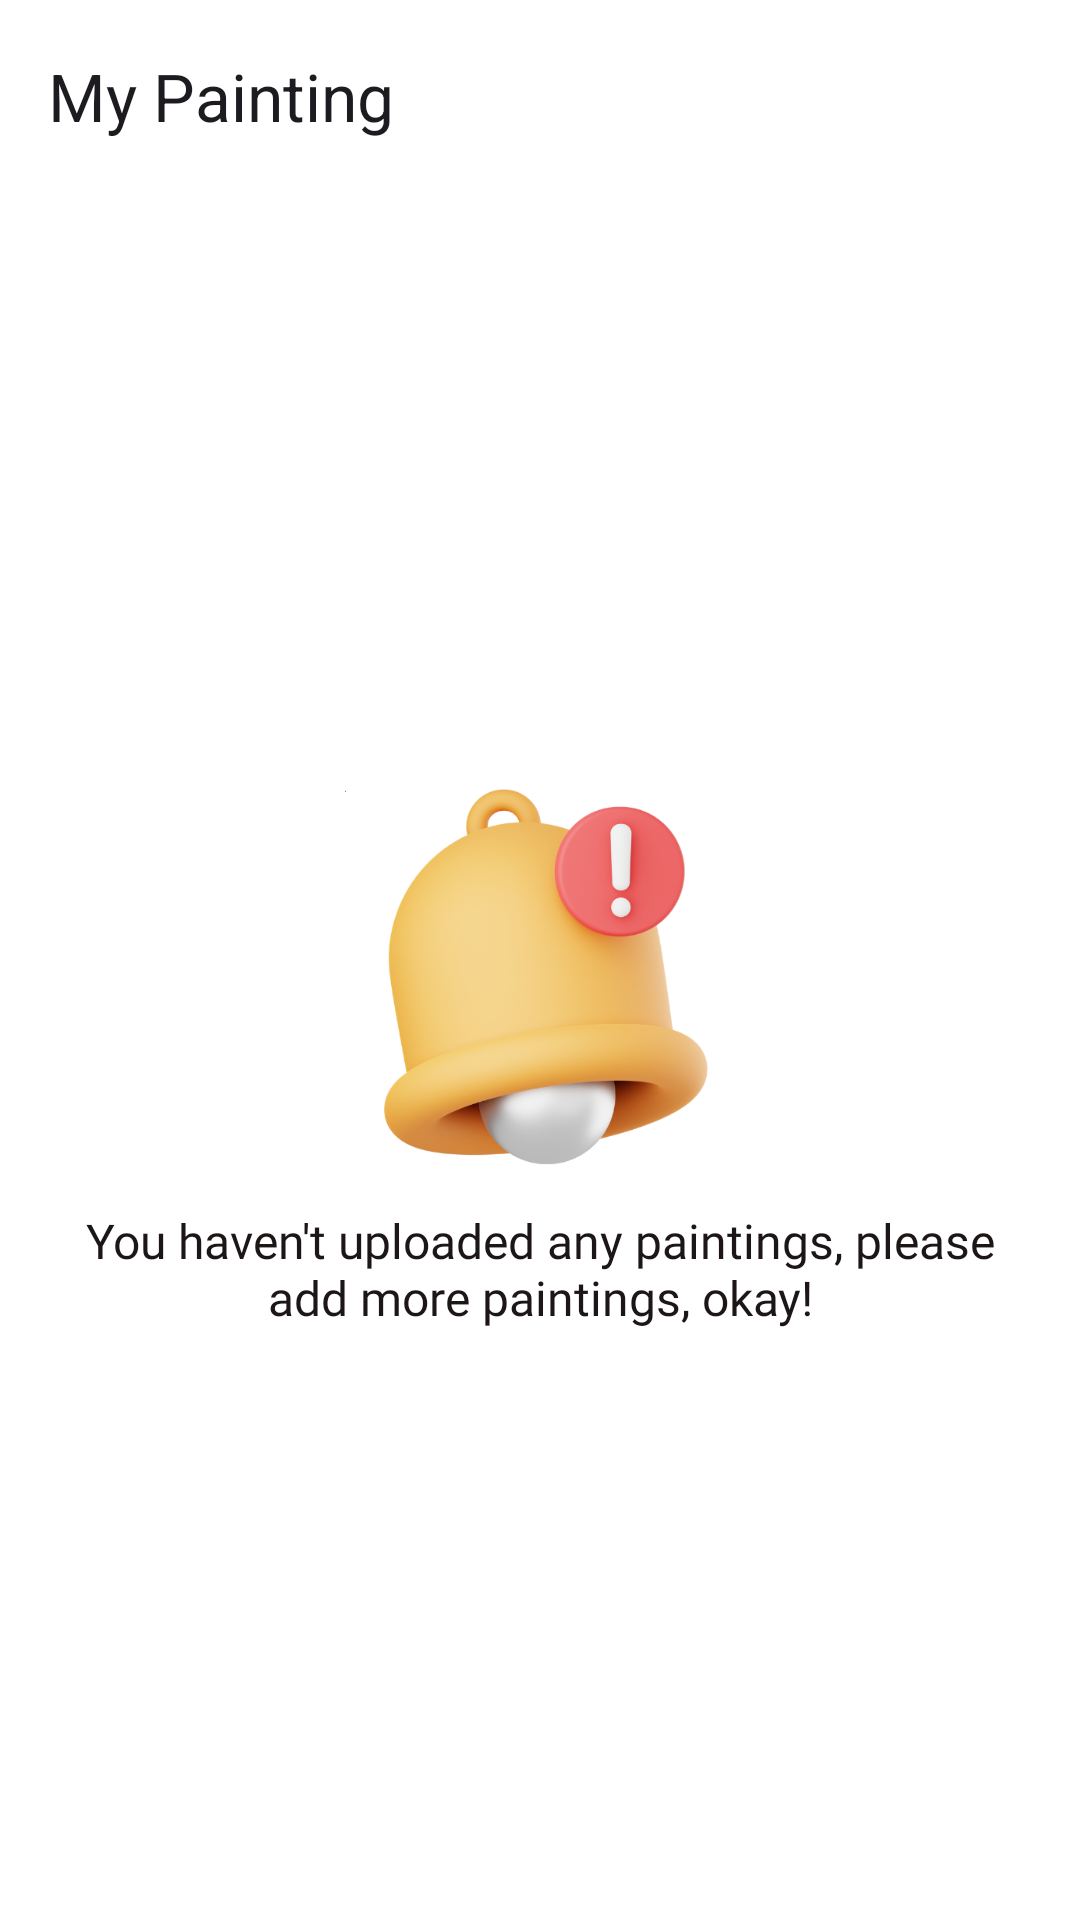

This screen was rendered from an Android layout file. Write that file and the resources it references.
<!-- AndroidManifest.xml: application theme Theme.ArtScape -->
<!-- res/layout/activity_my_painting.xml -->
<?xml version="1.0" encoding="utf-8"?>
<androidx.constraintlayout.widget.ConstraintLayout xmlns:android="http://schemas.android.com/apk/res/android"
    xmlns:tools="http://schemas.android.com/tools"
    android:layout_width="match_parent"
    android:layout_height="match_parent"
    android:background="#FFFFFF"
    xmlns:app="http://schemas.android.com/apk/res-auto"
    tools:context=".ui.mypainting.MyPaintingActivity">

    <com.google.android.material.appbar.AppBarLayout
        android:id="@+id/my_painting_toolbar_layout"
        style="@style/Widget.MaterialComponents.AppBarLayout.Primary"
        android:layout_width="match_parent"
        android:layout_height="wrap_content"

        android:background="@color/transparant"
        app:layout_constraintTop_toTopOf="parent"
        app:layout_constraintStart_toStartOf="parent"
        app:layout_constraintEnd_toEndOf="parent">

        <com.google.android.material.appbar.MaterialToolbar
            android:id="@+id/my_painting_toolbar"
            style="@style/semibold"
            android:layout_width="match_parent"
            android:layout_height="wrap_content"
            android:minHeight="?attr/actionBarSize"
            app:navigationIcon="@drawable/baseline_arrow_back"
            app:title="@string/my_painting" />
    </com.google.android.material.appbar.AppBarLayout>

    <ScrollView
        android:id="@+id/scrollView3"
        android:layout_width="match_parent"
        android:layout_height="wrap_content"
        android:fillViewport="true"
        app:layout_constraintEnd_toEndOf="parent"
        app:layout_constraintStart_toStartOf="parent"
        app:layout_constraintTop_toBottomOf="@+id/my_painting_toolbar_layout">


        <androidx.constraintlayout.widget.ConstraintLayout
            android:layout_width="match_parent"
            android:layout_height="wrap_content">

            <androidx.recyclerview.widget.RecyclerView
                android:id="@+id/rv_mypainting"
                android:layout_width="match_parent"
                android:layout_height="0dp"
                android:layout_marginEnd="8dp"
                app:layout_constraintEnd_toEndOf="parent"
                app:layout_constraintStart_toStartOf="parent"
                app:layout_constraintTop_toTopOf="parent"
                tools:listitem="@layout/item_grid_art" />

            <View
                android:id="@+id/view_bottom"
                android:layout_width="match_parent"
                android:layout_height="150dp"
                app:layout_constraintEnd_toEndOf="parent"
                app:layout_constraintStart_toStartOf="parent"
                app:layout_constraintTop_toBottomOf="@id/rv_mypainting" />
        </androidx.constraintlayout.widget.ConstraintLayout>
    </ScrollView>

    <androidx.constraintlayout.widget.ConstraintLayout
        android:id="@+id/empty_painting_container"
        android:layout_width="match_parent"
        android:layout_height="wrap_content"
        app:layout_constraintBottom_toBottomOf="parent"
        app:layout_constraintTop_toBottomOf="@+id/my_painting_toolbar_layout">

        <ImageView
            android:id="@+id/image_notif_error"
            android:layout_width="130dp"
            android:layout_height="130dp"
            android:layout_marginStart="90dp"
            android:layout_marginEnd="90dp"
            android:background="@drawable/ic_notif_error"
            app:layout_constraintEnd_toEndOf="parent"
            app:layout_constraintStart_toStartOf="parent"
            app:layout_constraintTop_toTopOf="parent" />

        <TextView
            android:id="@+id/tv_notif_message"
            style="@style/semibold"
            android:layout_width="wrap_content"
            android:layout_height="wrap_content"
            android:layout_marginTop="12dp"
            android:gravity="center"
            android:paddingHorizontal="16dp"
            android:text="@string/there_is_no_painting"
            android:textSize="16sp"
            app:layout_constraintEnd_toEndOf="@id/image_notif_error"
            app:layout_constraintStart_toStartOf="@id/image_notif_error"
            app:layout_constraintTop_toBottomOf="@id/image_notif_error" />
    </androidx.constraintlayout.widget.ConstraintLayout>

    <com.google.android.material.progressindicator.LinearProgressIndicator
        android:id="@+id/progressIndicator"
        style="@style/Widget.MaterialComponents.LinearProgressIndicator"
        android:layout_width="match_parent"
        android:layout_height="wrap_content"
        android:visibility="gone"
        app:layout_constraintEnd_toEndOf="parent"
        app:layout_constraintStart_toStartOf="parent"
        app:layout_constraintTop_toTopOf="parent" />
</androidx.constraintlayout.widget.ConstraintLayout>
<!-- res/layout/item_grid_art.xml (included above) -->
<?xml version="1.0" encoding="utf-8"?>
<com.google.android.material.card.MaterialCardView xmlns:android="http://schemas.android.com/apk/res/android"
    xmlns:app="http://schemas.android.com/apk/res-auto"
    xmlns:tools="http://schemas.android.com/tools"
    android:id="@+id/card"
    android:layout_width="match_parent"
    android:layout_height="wrap_content"
    android:layout_margin="8dp">

    <androidx.constraintlayout.widget.ConstraintLayout
        android:layout_width="match_parent"
        android:layout_height="wrap_content">

        <ImageView
            android:id="@+id/iv_item_photo"
            android:layout_width="match_parent"
            android:layout_height="220dp"
            android:scaleType="centerCrop"
            app:layout_constraintEnd_toEndOf="parent"
            app:layout_constraintStart_toStartOf="parent"
            app:layout_constraintTop_toTopOf="parent"
            tools:src="@tools:sample/avatars" />

        


        <LinearLayout
            android:layout_width="match_parent"
            android:layout_height="wrap_content"
            android:background="@drawable/gradient"
            android:orientation="vertical"
            android:padding="16dp"
            app:layout_constraintBottom_toBottomOf="parent">

            
            <TextView
                android:id="@+id/tv_item_name"
                android:layout_width="match_parent"
                android:layout_height="wrap_content"
                android:text="@string/art_title"
                android:textColor="@color/white"
                android:textAppearance="@style/SubtitleText" />

            <TextView
                android:id="@+id/tv_item_price"
                android:layout_width="match_parent"
                android:layout_height="wrap_content"
                android:text="@string/price_dummy"
                android:textColor="@color/white"
                android:textAppearance="@style/DescriptionText" />
        </LinearLayout>
    </androidx.constraintlayout.widget.ConstraintLayout>
</com.google.android.material.card.MaterialCardView>
<!-- resources referenced by this layout -->
<resources>
  <color name="transparant">#00000000</color>
  <color name="white">#FFFFFFFF</color>
  <string name="art_title">Art Title</string>
  <string name="my_painting">My Painting</string>
  <string name="price_dummy">Rp 0</string>
  <string name="there_is_no_painting">You haven\'t uploaded any paintings, please add more paintings, okay!</string>
  <style name="DescriptionText">
          <item name="android:layout_width">wrap_content</item>
          <item name="android:layout_height">wrap_content</item>
          <item name="android:textSize">14sp</item>
          <item name="android:padding">4dp</item>
      </style>
  <style name="semibold">
          <item name="android:fontFamily">@font/montserrat_semibold</item>
          <item name="android:textColor">@color/black_400</item>
      </style>
  <style name="Theme.ArtScape" parent="Base.Theme.ArtScape" />
  <color name="black_400">#1D1617</color>
  <style name="FloatingActionButtonStyle" parent="Widget.Design.FloatingActionButton">
          <item name="android:background">@color/md_theme_primary</item>
      </style>
  <color name="light_blue_600">#FF039BE5</color>
  <color name="md_theme_onPrimary">#FFFFFF</color>
  <color name="black_or_white">#FF000000</color>
  <color name="md_theme_onTertiary">#FFFFFF</color>
  <color name="md_theme_tertiaryContainer">#FEE086</color>
  <color name="md_theme_primaryContainer">#D3E4FF</color>
  <color name="md_theme_onPrimaryContainer">#001C38</color>
  <color name="md_theme_secondary">#256489</color>
  <color name="md_theme_secondaryContainer">#C8E6FF</color>
  <color name="md_theme_onSecondaryContainer">#001E2F</color>
  <color name="md_theme_tertiary">#ffd600</color>
  <color name="md_theme_onTertiaryContainer">#231B00</color>
  <color name="md_theme_error">#BA1A1A</color>
  <color name="md_theme_onError">#FFFFFF</color>
  <color name="md_theme_errorContainer">#FFDAD6</color>
  <color name="md_theme_onErrorContainer">#410002</color>
  <color name="md_theme_background">#F8F9FF</color>
  <color name="md_theme_onBackground">#191C20</color>
  <color name="md_theme_surface">#F5FAFB</color>
  <color name="md_theme_onSurface">#171D1E</color>
  <color name="md_theme_surfaceVariant">#DBE4E6</color>
  <color name="md_theme_onSurfaceVariant">#3F484A</color>
  <color name="md_theme_outline">#6F797B</color>
  <color name="md_theme_outlineVariant">#BFC8CA</color>
  <color name="md_theme_inverseSurface">#2B3133</color>
  <color name="md_theme_inverseOnSurface">#ECF2F3</color>
  <color name="md_theme_inversePrimary">#A3C9FE</color>
  <color name="md_theme_primaryFixed">#D3E4FF</color>
  <color name="md_theme_onPrimaryFixed">#001C38</color>
  <color name="md_theme_primaryFixedDim">#A3C9FE</color>
  <color name="md_theme_onPrimaryFixedVariant">#1E4875</color>
  <color name="md_theme_secondaryFixed">#C8E6FF</color>
  <color name="md_theme_onSecondaryFixed">#001E2F</color>
  <color name="md_theme_secondaryFixedDim">#94CDF7</color>
  <color name="md_theme_onSecondaryFixedVariant">#004C6E</color>
  <color name="md_theme_tertiaryFixed">#FEE086</color>
  <color name="md_theme_onTertiaryFixed">#231B00</color>
  <color name="md_theme_tertiaryFixedDim">#E1C46D</color>
  <color name="md_theme_onTertiaryFixedVariant">#564500</color>
  <color name="md_theme_surfaceDim">#D5DBDC</color>
  <color name="md_theme_surfaceBright">#F5FAFB</color>
  <color name="md_theme_surfaceContainerLowest">#FFFFFF</color>
  <color name="md_theme_surfaceContainerLow">#EFF5F6</color>
  <color name="md_theme_surfaceContainer">#E9EFF0</color>
  <color name="md_theme_surfaceContainerHigh">#E3E9EA</color>
  <color name="md_theme_onPrimary_highContrast">#FFFFFF</color>
  <color name="colorCustomColor1">#7F4D7B</color>
  <color name="colorOnCustomColor1">#FFFFFF</color>
  <color name="colorCustomColor1Container">#FFD6F7</color>
  <color name="colorOnCustomColor1Container">#330834</color>
  <color name="md_theme_primary">#39608F</color>
</resources>
